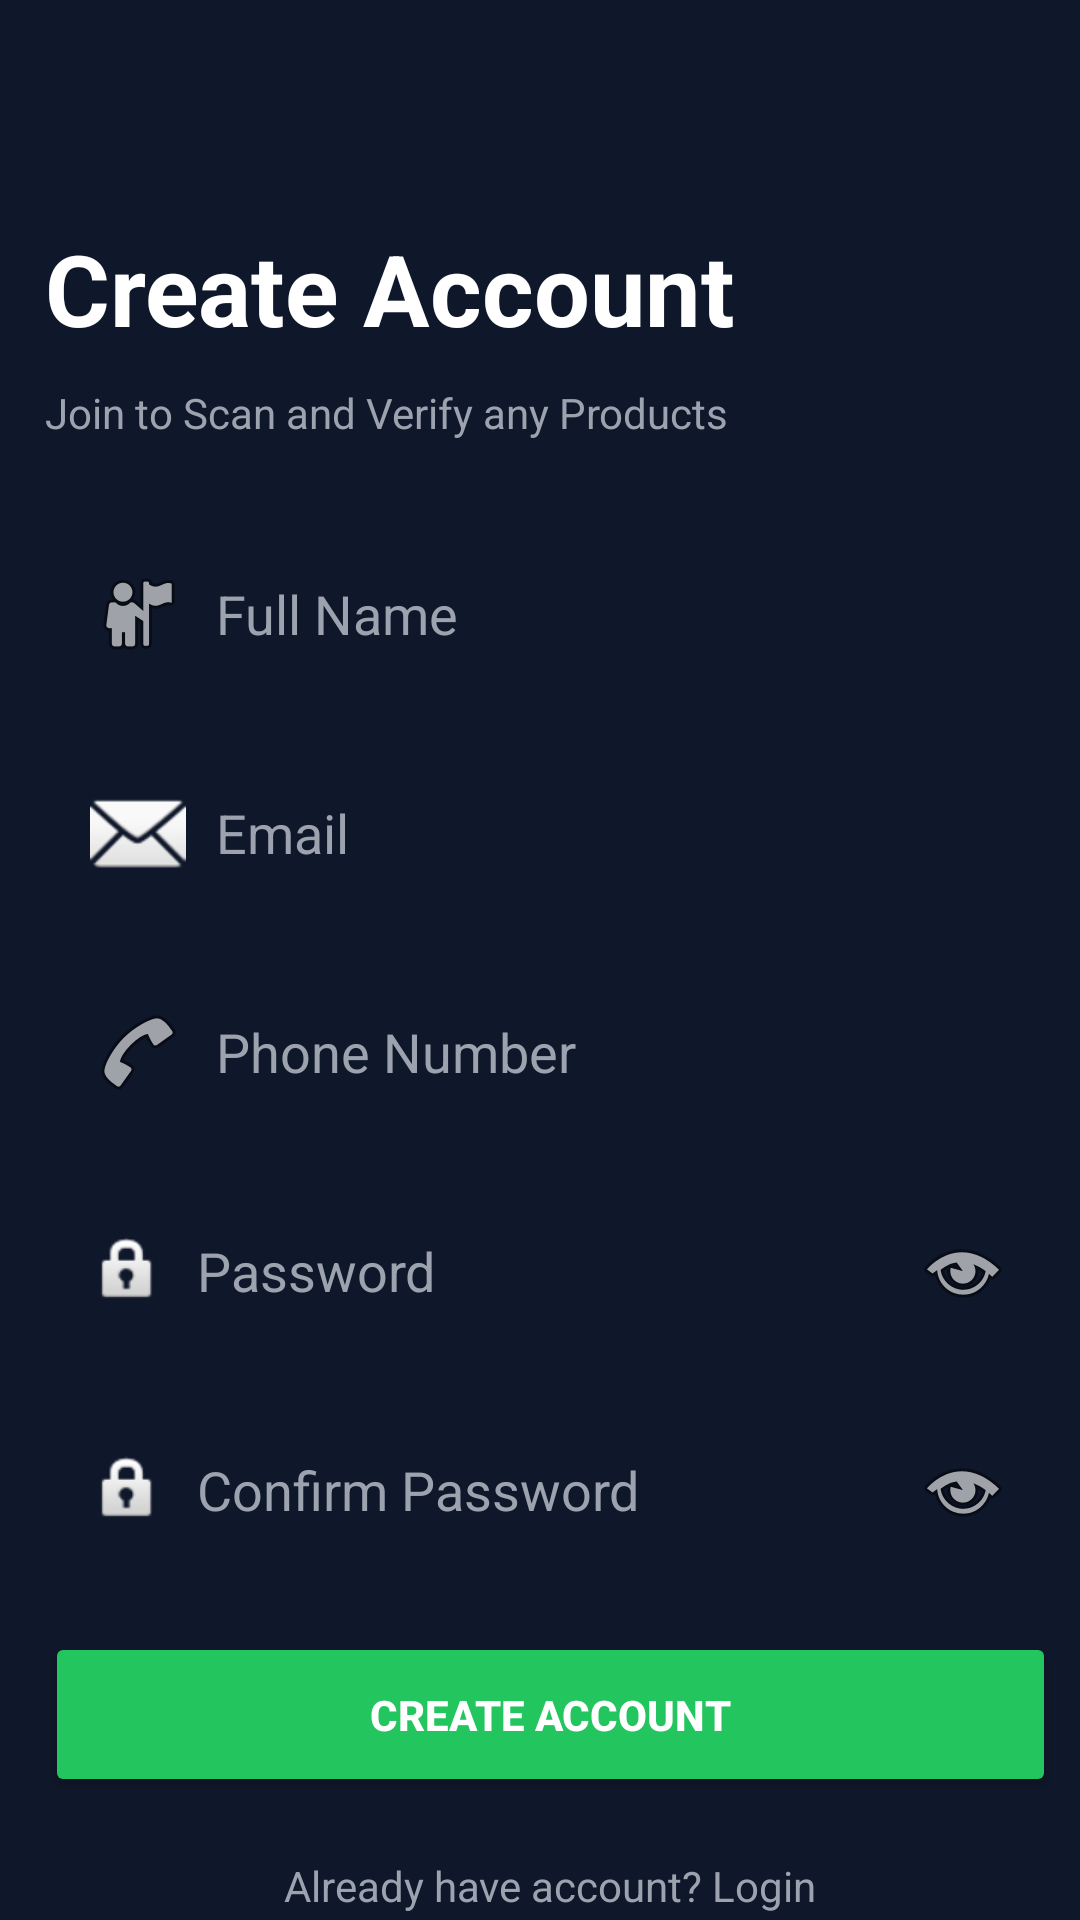

Android layout source for this screen:
<!-- AndroidManifest.xml: application theme Theme.ProductAuthenticityScanner -->
<!-- res/layout/activity_signup.xml -->
<?xml version="1.0" encoding="utf-8"?>
<androidx.constraintlayout.widget.ConstraintLayout xmlns:android="http://schemas.android.com/apk/res/android"
    xmlns:app="http://schemas.android.com/apk/res-auto"
    xmlns:tools="http://schemas.android.com/tools"
    android:layout_width="match_parent"
    android:layout_height="match_parent"
    android:background="#0F172A">

    <LinearLayout
        android:layout_width="385dp"
        android:layout_height="672dp"
        android:orientation="vertical"
        android:padding="24dp"
        app:layout_constraintBottom_toBottomOf="parent"
        app:layout_constraintEnd_toEndOf="parent"
        app:layout_constraintHorizontal_bias="0.384"
        app:layout_constraintStart_toStartOf="parent"
        app:layout_constraintTop_toTopOf="parent"
        app:layout_constraintVertical_bias="0.0">

        
        <TextView
            android:layout_width="328dp"
            android:layout_height="wrap_content"
            android:layout_marginTop="50dp"
            android:layout_marginBottom="10dp"
            android:text="Create Account"
            android:textColor="#FFFFFF"
            android:textSize="33dp"
            android:textStyle="bold" />

        
        <TextView
            android:layout_width="wrap_content"
            android:layout_height="wrap_content"
            android:layout_marginBottom="30dp"
            android:text="Join to Scan and Verify any Products"
            android:textColor="#9CA3AF"
            android:textSize="14sp" />

        
        <EditText
            android:id="@+id/etName"
            android:layout_width="match_parent"
            android:layout_height="55dp"
            android:layout_marginBottom="18dp"
            android:background="@drawable/input_bg"
            android:drawableStart="@android:drawable/ic_menu_myplaces"
            android:drawablePadding="10dp"
            android:hint="Full Name"
            android:padding="15dp"
            android:textColor="#FFFFFF"
            android:textColorHint="#9CA3AF" />

        
        <EditText
            android:id="@+id/etEmail"
            android:layout_width="match_parent"
            android:layout_height="55dp"
            android:layout_marginBottom="18dp"
            android:background="@drawable/input_bg"
            android:drawableStart="@android:drawable/ic_dialog_email"
            android:drawablePadding="10dp"
            android:hint="Email"
            android:inputType="textEmailAddress"
            android:padding="15dp"
            android:textColor="#FFFFFF"
            android:textColorHint="#9CA3AF" />

        
        <EditText
            android:id="@+id/etPhone"
            android:layout_width="match_parent"
            android:layout_height="55dp"
            android:layout_marginBottom="18dp"
            android:background="@drawable/input_bg"
            android:drawableStart="@android:drawable/ic_menu_call"
            android:drawablePadding="10dp"
            android:hint="Phone Number"
            android:inputType="phone"
            android:padding="15dp"
            android:textColor="#FFFFFF"
            android:textColorHint="#9CA3AF" />

        
        <EditText
            android:id="@+id/etPassword"
            android:layout_width="match_parent"
            android:layout_height="55dp"
            android:layout_marginBottom="18dp"
            android:background="@drawable/input_bg"
            android:drawableStart="@android:drawable/ic_lock_idle_lock"
            android:drawableEnd="@android:drawable/ic_menu_view"
            android:drawablePadding="10dp"
            android:hint="Password"
            android:inputType="textPassword"
            android:padding="15dp"
            android:textColor="#FFFFFF"
            android:textColorHint="#9CA3AF" />

        
        <EditText
            android:id="@+id/etConfirmPassword"
            android:layout_width="match_parent"
            android:layout_height="55dp"
            android:layout_marginBottom="20dp"
            android:background="@drawable/input_bg"
            android:drawableStart="@android:drawable/ic_lock_idle_lock"
            android:drawableEnd="@android:drawable/ic_menu_view"
            android:drawablePadding="10dp"
            android:hint="Confirm Password"
            android:inputType="textPassword"
            android:padding="15dp"
            android:textColor="#FFFFFF"
            android:textColorHint="#9CA3AF" />

        
        <Button
            android:id="@+id/btnSignup"
            android:layout_width="match_parent"
            android:layout_height="55dp"
            android:layout_marginBottom="20dp"
            android:backgroundTint="#22C55E"
            android:text="Create Account"
            android:textColor="#FFFFFF"
            android:textStyle="bold" />


        <TextView
            android:id="@+id/txtLogin"
            android:layout_width="match_parent"
            android:layout_height="wrap_content"
            android:gravity="center"
            android:text="Already have account? Login"
            android:textColor="#9CA3AF"
            android:textSize="14sp" />


    </LinearLayout>


</androidx.constraintlayout.widget.ConstraintLayout>
<!-- resources referenced by this layout -->
<resources>
  <style name="Theme.ProductAuthenticityScanner" parent="Base.Theme.ProductAuthenticityScanner" />
  <style name="Base.Theme.ProductAuthenticityScanner" parent="Theme.Material3.DayNight.NoActionBar">
          
          
      </style>
</resources>
